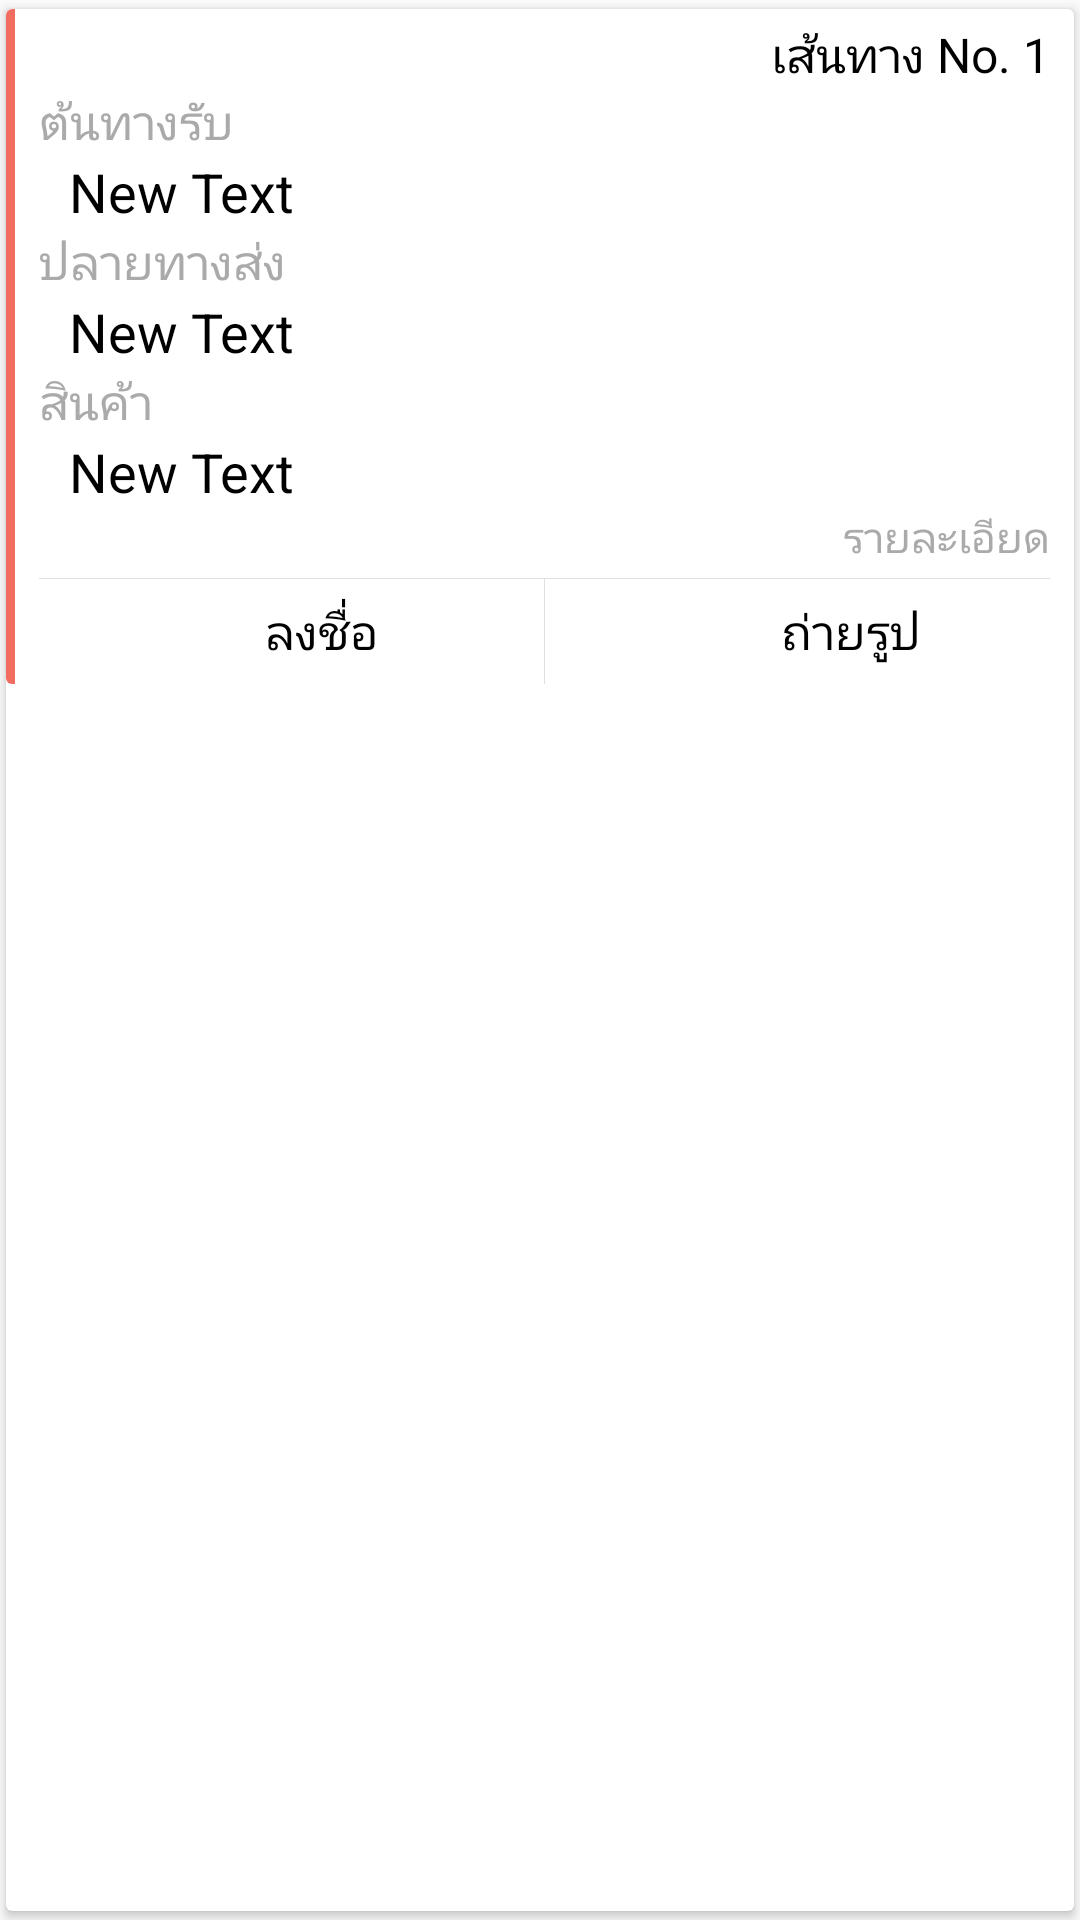

This screen was rendered from an Android layout file. Write that file and the resources it references.
<!-- AndroidManifest.xml: application theme AppTheme -->
<!-- res/layout/work_item.xml -->
<?xml version="1.0" encoding="utf-8"?>
<android.support.v7.widget.CardView xmlns:android="http://schemas.android.com/apk/res/android"
    xmlns:card_view="http://schemas.android.com/apk/res-auto"
    android:layout_width="match_parent"
    android:layout_height="wrap_content"
    android:layout_marginTop="2dp"
    android:orientation="vertical"
    card_view:cardCornerRadius="2dp"
    card_view:cardElevation="@dimen/cardview_default_elevation"
    card_view:cardPreventCornerOverlap="false"
    card_view:cardUseCompatPadding="true">

    <LinearLayout
        android:layout_width="match_parent"
        android:layout_height="wrap_content"
        android:orientation="horizontal">

        <LinearLayout
            android:id="@+id/cardStatusBar"
            android:layout_width="3dp"
            android:layout_height="fill_parent"
            android:background="@drawable/card_statusbar_red"
            android:orientation="horizontal" />

        <LinearLayout
            android:layout_width="match_parent"
            android:layout_height="match_parent"
            android:orientation="vertical">

            <LinearLayout
                android:id="@+id/viewWorkListItemDetail"
                android:layout_width="match_parent"
                android:layout_height="wrap_content"
                android:background="?android:attr/selectableItemBackground"
                android:clickable="true"
                android:orientation="vertical"
                android:paddingBottom="4dp"
                android:paddingEnd="8dp"
                android:paddingStart="8dp"
                android:paddingTop="4dp">

                <TextView
                    android:id="@+id/tvCardItemNo"
                    android:layout_width="wrap_content"
                    android:layout_height="wrap_content"
                    android:layout_gravity="end"
                    android:text="เส้นทาง No. 1"
                    android:textColor="#000"
                    android:textSize="@dimen/abc_text_size_menu_material" />

                <TextView
                    android:layout_width="wrap_content"
                    android:layout_height="wrap_content"
                    android:text="ต้นทางรับ"
                    android:textColor="@android:color/darker_gray"
                    android:textSize="@dimen/abc_text_size_menu_material" />

                <TextView
                    android:id="@+id/tvCardSource"
                    android:layout_width="wrap_content"
                    android:layout_height="wrap_content"
                    android:layout_marginStart="10dp"
                    android:text="New Text"
                    android:textColor="#000"
                    android:textSize="@dimen/abc_text_size_medium_material" />

                <TextView
                    android:layout_width="wrap_content"
                    android:layout_height="wrap_content"
                    android:text="ปลายทางส่ง"
                    android:textColor="@android:color/darker_gray"
                    android:textSize="@dimen/abc_text_size_menu_material" />

                <TextView
                    android:id="@+id/tvCardDest"
                    android:layout_width="wrap_content"
                    android:layout_height="wrap_content"
                    android:layout_marginStart="10dp"
                    android:text="New Text"
                    android:textColor="#000"
                    android:textSize="@dimen/abc_text_size_medium_material" />

                <TextView
                    android:layout_width="wrap_content"
                    android:layout_height="wrap_content"
                    android:text="สินค้า"
                    android:textColor="@android:color/darker_gray"
                    android:textSize="@dimen/abc_text_size_menu_material" />

                <TextView
                    android:id="@+id/tvCardProduct"
                    android:layout_width="wrap_content"
                    android:layout_height="wrap_content"
                    android:layout_marginStart="10dp"
                    android:text="New Text"
                    android:textColor="#000"
                    android:textSize="@dimen/abc_text_size_medium_material" />

                <TextView
                    android:layout_width="wrap_content"
                    android:layout_height="wrap_content"
                    android:layout_gravity="end"
                    android:text="รายละเอียด"
                    android:textColor="@android:color/darker_gray"
                    android:textSize="14sp" />
            </LinearLayout>

            <View
                android:layout_width="match_parent"
                android:layout_height="1px"
                android:layout_marginLeft="8dp"
                android:layout_marginRight="8dp"
                android:background="#1F000000" />

            <LinearLayout
                android:layout_width="match_parent"
                android:layout_height="35dp"
                android:orientation="horizontal">

                <RelativeLayout
                    android:id="@+id/btnSignature"
                    android:layout_width="match_parent"
                    android:layout_height="match_parent"
                    android:layout_weight="1"
                    android:background="?android:attr/selectableItemBackground"
                    android:clickable="true">

                    <LinearLayout
                        android:layout_width="wrap_content"
                        android:layout_height="wrap_content"
                        android:layout_centerInParent="true"
                        android:orientation="horizontal">

                        <ImageView
                            android:layout_width="24dp"
                            android:layout_height="20dp"
                            android:layout_marginEnd="4dp"
                            android:layout_weight="1"
                            android:src="@drawable/signicn" />

                        <TextView
                            android:id="@+id/tvBtnSign"
                            android:layout_width="wrap_content"
                            android:layout_height="wrap_content"
                            android:layout_weight="1"
                            android:lines="1"
                            android:text="ลงชื่อ"
                            android:textAlignment="center"
                            android:textColor="#000"
                            android:textSize="@dimen/abc_text_size_menu_material" />

                    </LinearLayout>

                </RelativeLayout>

                <View
                    android:layout_width="1px"
                    android:layout_height="match_parent"
                    android:background="#1F000000" />

                <RelativeLayout
                    android:id="@+id/btnCardCamera"
                    android:layout_width="match_parent"
                    android:layout_height="match_parent"
                    android:layout_gravity="center"
                    android:layout_weight="1"
                    android:background="?android:attr/selectableItemBackground"
                    android:clickable="true">

                    <LinearLayout
                        android:layout_width="wrap_content"
                        android:layout_height="wrap_content"
                        android:layout_centerInParent="true"
                        android:orientation="horizontal">

                        <ImageView
                            android:layout_width="24dp"
                            android:layout_height="20dp"
                            android:layout_marginEnd="4dp"
                            android:src="@drawable/camera" />

                        <TextView
                            android:id="@+id/tvBtnCardCamera"
                            android:layout_width="wrap_content"
                            android:layout_height="wrap_content"
                            android:lines="1"
                            android:text="ถ่ายรูป"
                            android:textAlignment="center"
                            android:textColor="#000"
                            android:textSize="@dimen/abc_text_size_menu_material" />

                    </LinearLayout>


                </RelativeLayout>

            </LinearLayout>

        </LinearLayout>

    </LinearLayout>

</android.support.v7.widget.CardView>
<!-- resources referenced by this layout -->
<resources>
  <!-- drawable card_statusbar_red (drawable) -->
  <?xml version="1.0" encoding="utf-8"?>
  <layer-list xmlns:android="http://schemas.android.com/apk/res/android">
      <item>
          <shape>
              <solid android:color="@color/red_300" />
              <corners
                  android:bottomLeftRadius="2dp"
                  android:bottomRightRadius="0dp"
                  android:topLeftRadius="2dp"
                  android:topRightRadius="0dp" />
          </shape>
      </item>
  </layer-list>
  <style name="AppTheme" parent="Theme.AppCompat.Light.NoActionBar">
          
          <item name="colorPrimary">@color/colorPrimary</item>
          <item name="colorPrimaryDark">@color/colorPrimaryDark</item>
          <item name="colorAccent">@color/colorAccent</item>
      </style>
  <color name="red_300">#f36c60</color>
  <color name="colorPrimary">#00BCD4</color>
  <color name="colorPrimaryDark">#0097A7</color>
  <color name="colorAccent">#FF4081</color>
</resources>
